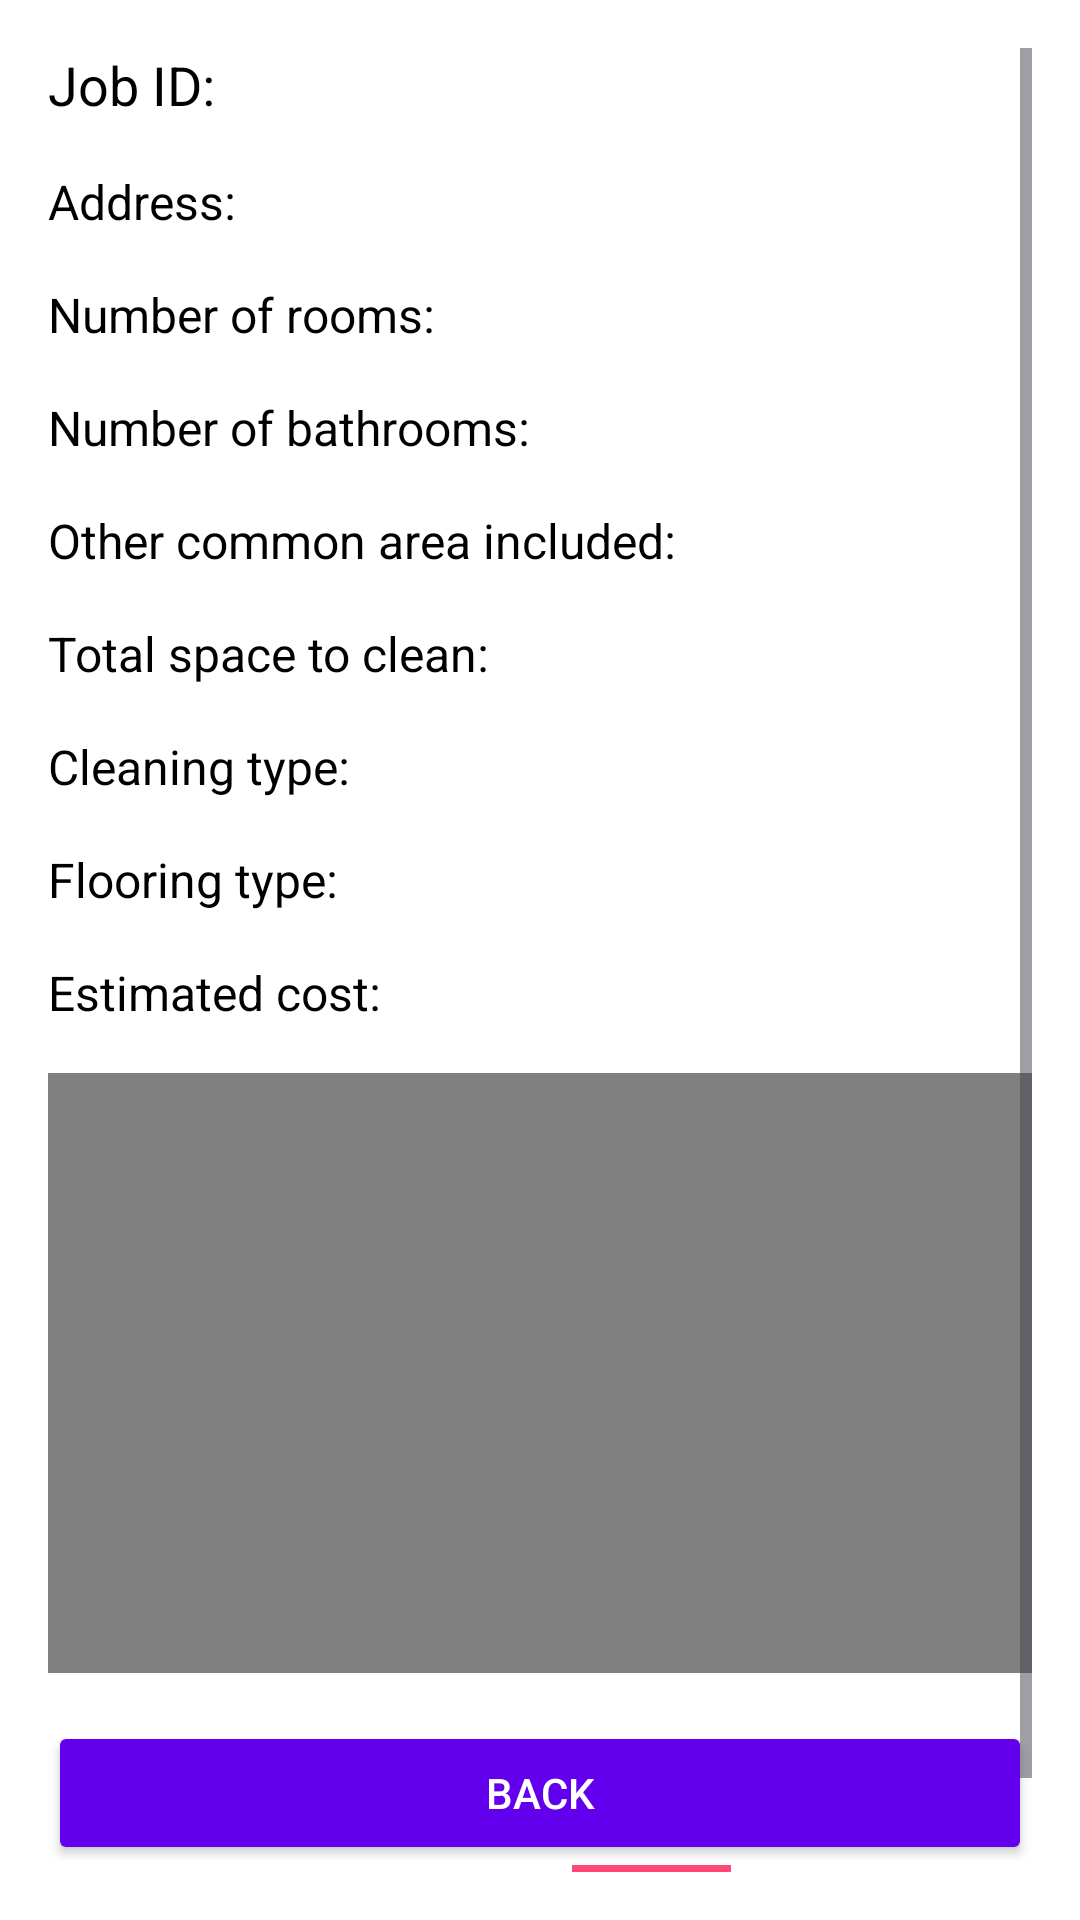

Layout XML and referenced resources for this Android screen:
<!-- AndroidManifest.xml: application theme Theme.Pristinecleaningapp -->
<!-- res/layout/activity_job_details.xml -->
<?xml version="1.0" encoding="utf-8"?>
<ScrollView xmlns:android="http://schemas.android.com/apk/res/android"
    xmlns:app="http://schemas.android.com/apk/res-auto"
    android:layout_width="match_parent"
    android:layout_height="match_parent"
    android:padding="16dp"
    android:background="@color/white">

    <LinearLayout
        android:layout_width="match_parent"
        android:layout_height="wrap_content"
        android:orientation="vertical">

        
        <TextView
            android:id="@+id/jobIdTextView"
            android:layout_width="wrap_content"
            android:layout_height="wrap_content"
            android:text="Job ID: "
            android:textSize="18sp"
            android:textColor="@color/black"
            android:layout_marginBottom="16dp" />

        
        <TextView
            android:id="@+id/addressTextView"
            android:layout_width="wrap_content"
            android:layout_height="wrap_content"
            android:text="Address: "
            android:textSize="16sp"
            android:textColor="@color/black"
            android:layout_marginBottom="16dp" />

        
        <TextView
            android:id="@+id/numRoomsTextView"
            android:layout_width="wrap_content"
            android:layout_height="wrap_content"
            android:text="Number of rooms: "
            android:textSize="16sp"
            android:textColor="@color/black"
            android:layout_marginBottom="16dp" />

        
        <TextView
            android:id="@+id/numBathroomsTextView"
            android:layout_width="wrap_content"
            android:layout_height="wrap_content"
            android:text="Number of bathrooms: "
            android:textSize="16sp"
            android:textColor="@color/black"
            android:layout_marginBottom="16dp" />

        
        <TextView
            android:id="@+id/commonAreaTextView"
            android:layout_width="wrap_content"
            android:layout_height="wrap_content"
            android:text="Other common area included: "
            android:textSize="16sp"
            android:textColor="@color/black"
            android:layout_marginBottom="16dp" />

        
        <TextView
            android:id="@+id/totalSqFtTextView"
            android:layout_width="wrap_content"
            android:layout_height="wrap_content"
            android:text="Total space to clean: "
            android:textSize="16sp"
            android:textColor="@color/black"
            android:layout_marginBottom="16dp" />

        
        <TextView
            android:id="@+id/cleaningTypeTextView"
            android:layout_width="wrap_content"
            android:layout_height="wrap_content"
            android:text="Cleaning type: "
            android:textSize="16sp"
            android:textColor="@color/black"
            android:layout_marginBottom="16dp" />

        
        <TextView
            android:id="@+id/flooringTypeTextView"
            android:layout_width="wrap_content"
            android:layout_height="wrap_content"
            android:text="Flooring type: "
            android:textSize="16sp"
            android:textColor="@color/black"
            android:layout_marginBottom="16dp" />

        
        <TextView
            android:id="@+id/estimatedCostTextView"
            android:layout_width="wrap_content"
            android:layout_height="wrap_content"
            android:text="Estimated cost: "
            android:textSize="16sp"
            android:textColor="@color/black"
            android:layout_marginBottom="16dp" />

        
        <ImageView
            android:id="@+id/jobImageView"
            android:layout_width="match_parent"
            android:layout_height="200dp"
            android:scaleType="centerCrop"
            android:background="@color/gray"
            android:layout_marginBottom="16dp" />

        
        <Button
            android:id="@+id/backButton"
            android:layout_width="match_parent"
            android:layout_height="wrap_content"
            android:text="Back"
            android:backgroundTint="@color/purple_500"
            android:textColor="@color/white"
            android:padding="12dp" />

        <ImageView
            android:id="@+id/imageView16"
            android:layout_width="402dp"
            android:layout_height="53dp"
            app:srcCompat="@drawable/download" />
    </LinearLayout>
</ScrollView>
<!-- resources referenced by this layout -->
<resources>
  <color name="black">#000000</color>
  <color name="gray">#808080</color>
  <color name="purple_500">#6200EE</color>
  <color name="white">#FFFFFF</color>
  <!-- drawable download: png bitmap (drawable, 16186 bytes) -->
  <style name="Theme.Pristinecleaningapp" parent="Base.Theme.Pristinecleaningapp" />
  <style name="Base.Theme.Pristinecleaningapp" parent="Theme.Material3.DayNight.NoActionBar">
          
          
      </style>
</resources>
